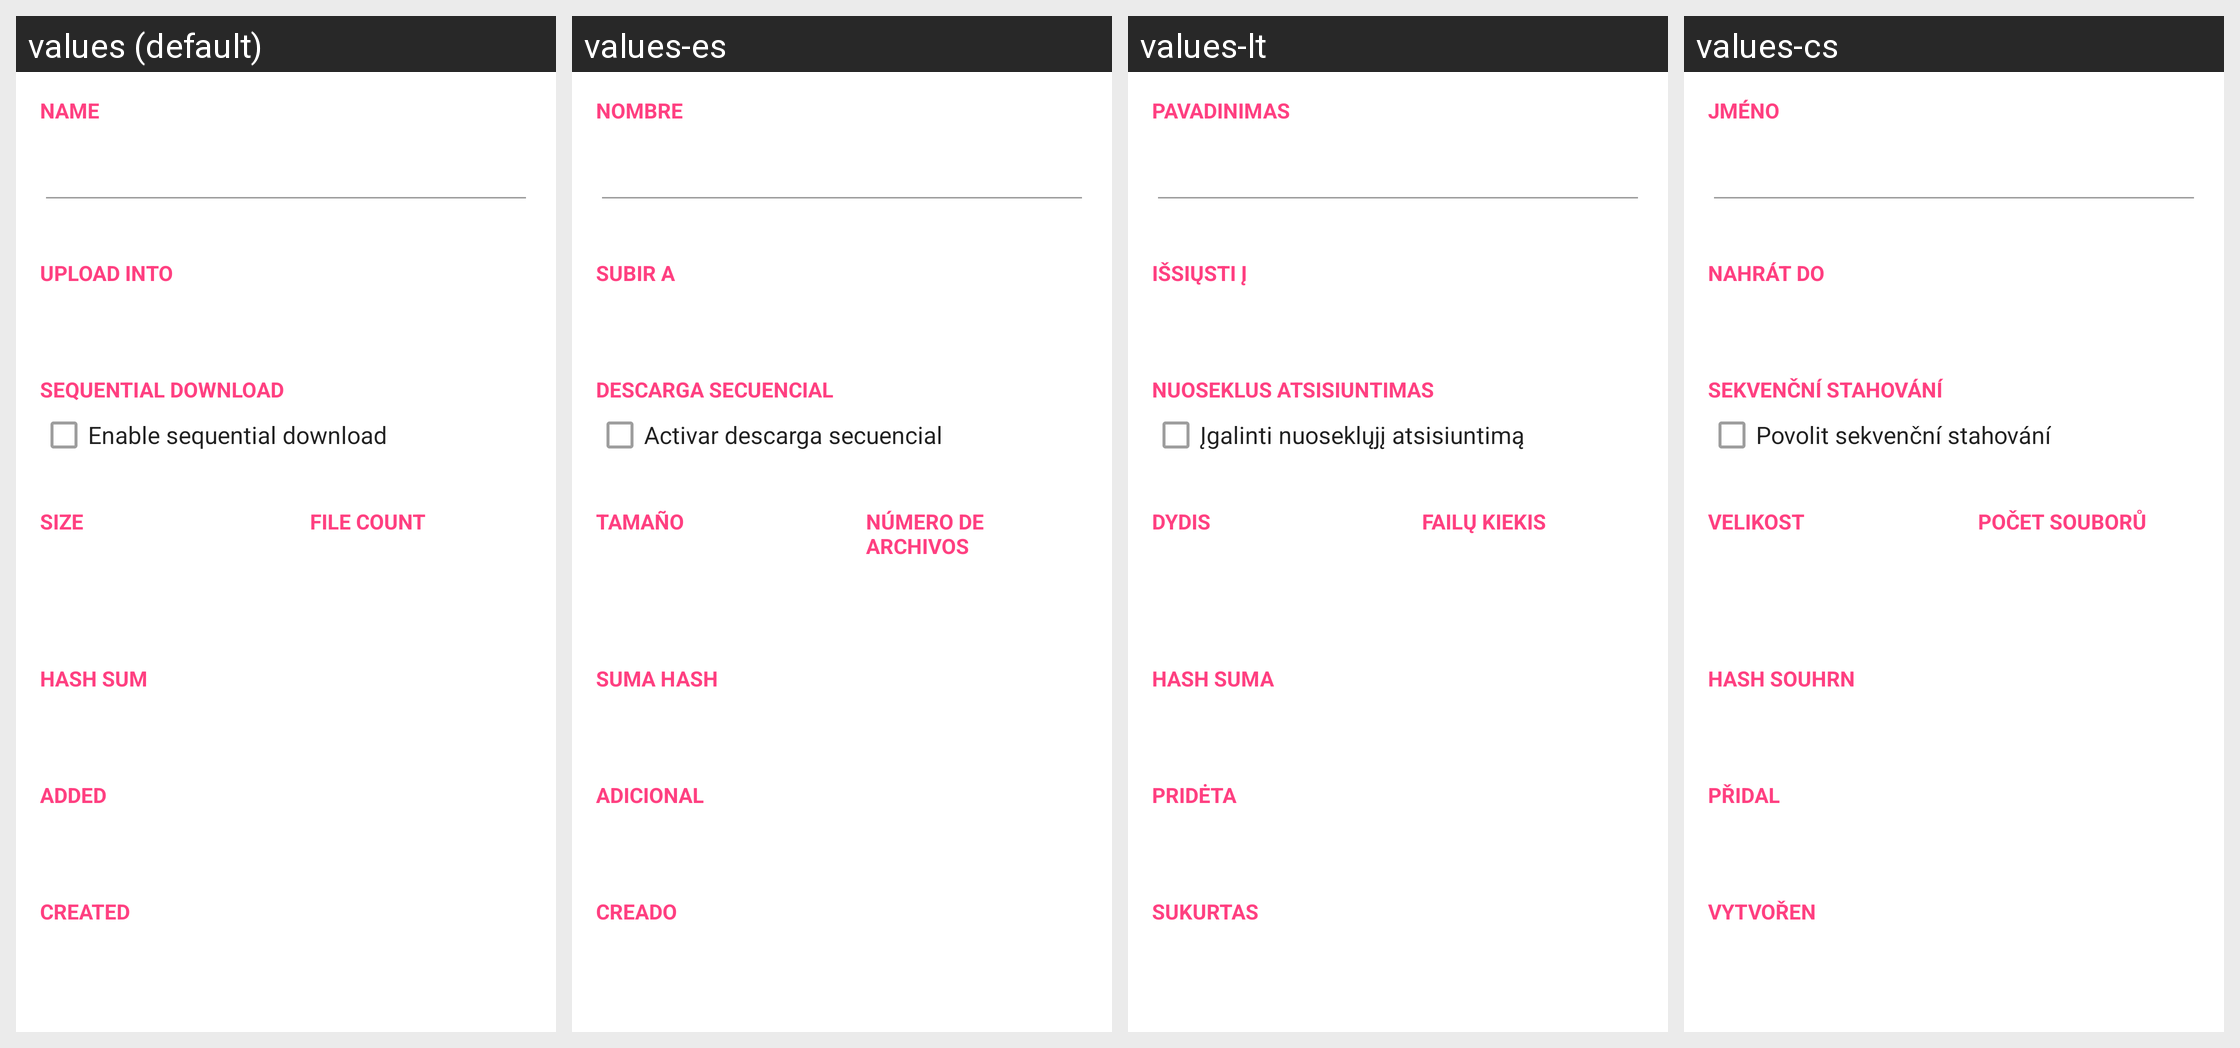

This grid shows one Android layout under several languages. Give, for every string resource on the screen, its name, the default text and each shown locale's text.
Android screen res/layout/detail_torrent_info.xml rendered under 4 locales, left to right: values (default), values-es, values-lt, values-cs. Device: Nexus 5 (rendered at 1080×1920; each locale shown at half size, 540×960, under a caption strip naming it); theme AppTheme.
Other locales in the repository, not shown: values-de, values-el, values-fr.
Strings drawn on this screen, with the default value and each locale's value (text and hints the layout hard-codes, and strings that could not be matched under every locale, appear in the picture but are not listed):

torrent_name
  values: Name
  values-es: Nombre
  values-lt: Pavadinimas
  values-cs: Jméno

upload_torrent_into
  values: Upload into
  values-es: Subir a
  values-lt: Išsiųsti į
  values-cs: Nahrát do

sequential_download
  values: Sequential download
  values-es: Descarga secuencial
  values-lt: Nuoseklus atsisiuntimas
  values-cs: Sekvenční stahování

enable_sequential_download
  values: Enable sequential download
  values-es: Activar descarga secuencial
  values-lt: Įgalinti nuoseklųjį atsisiuntimą
  values-cs: Povolit sekvenční stahování

torrent_size
  values: Size
  values-es: Tamaño
  values-lt: Dydis
  values-cs: Velikost

torrent_file_count
  values: File count
  values-es: Número de archivos
  values-lt: Failų kiekis
  values-cs: Počet souborů

torrent_hash_sum
  values: Hash sum
  values-es: Suma hash
  values-lt: Hash suma
  values-cs: Hash souhrn

torrent_added_date
  values: Added
  values-es: Adicional
  values-lt: Pridėta
  values-cs: Přidal

torrent_create_date
  values: Created
  values-es: Creado
  values-lt: Sukurtas
  values-cs: Vytvořen
